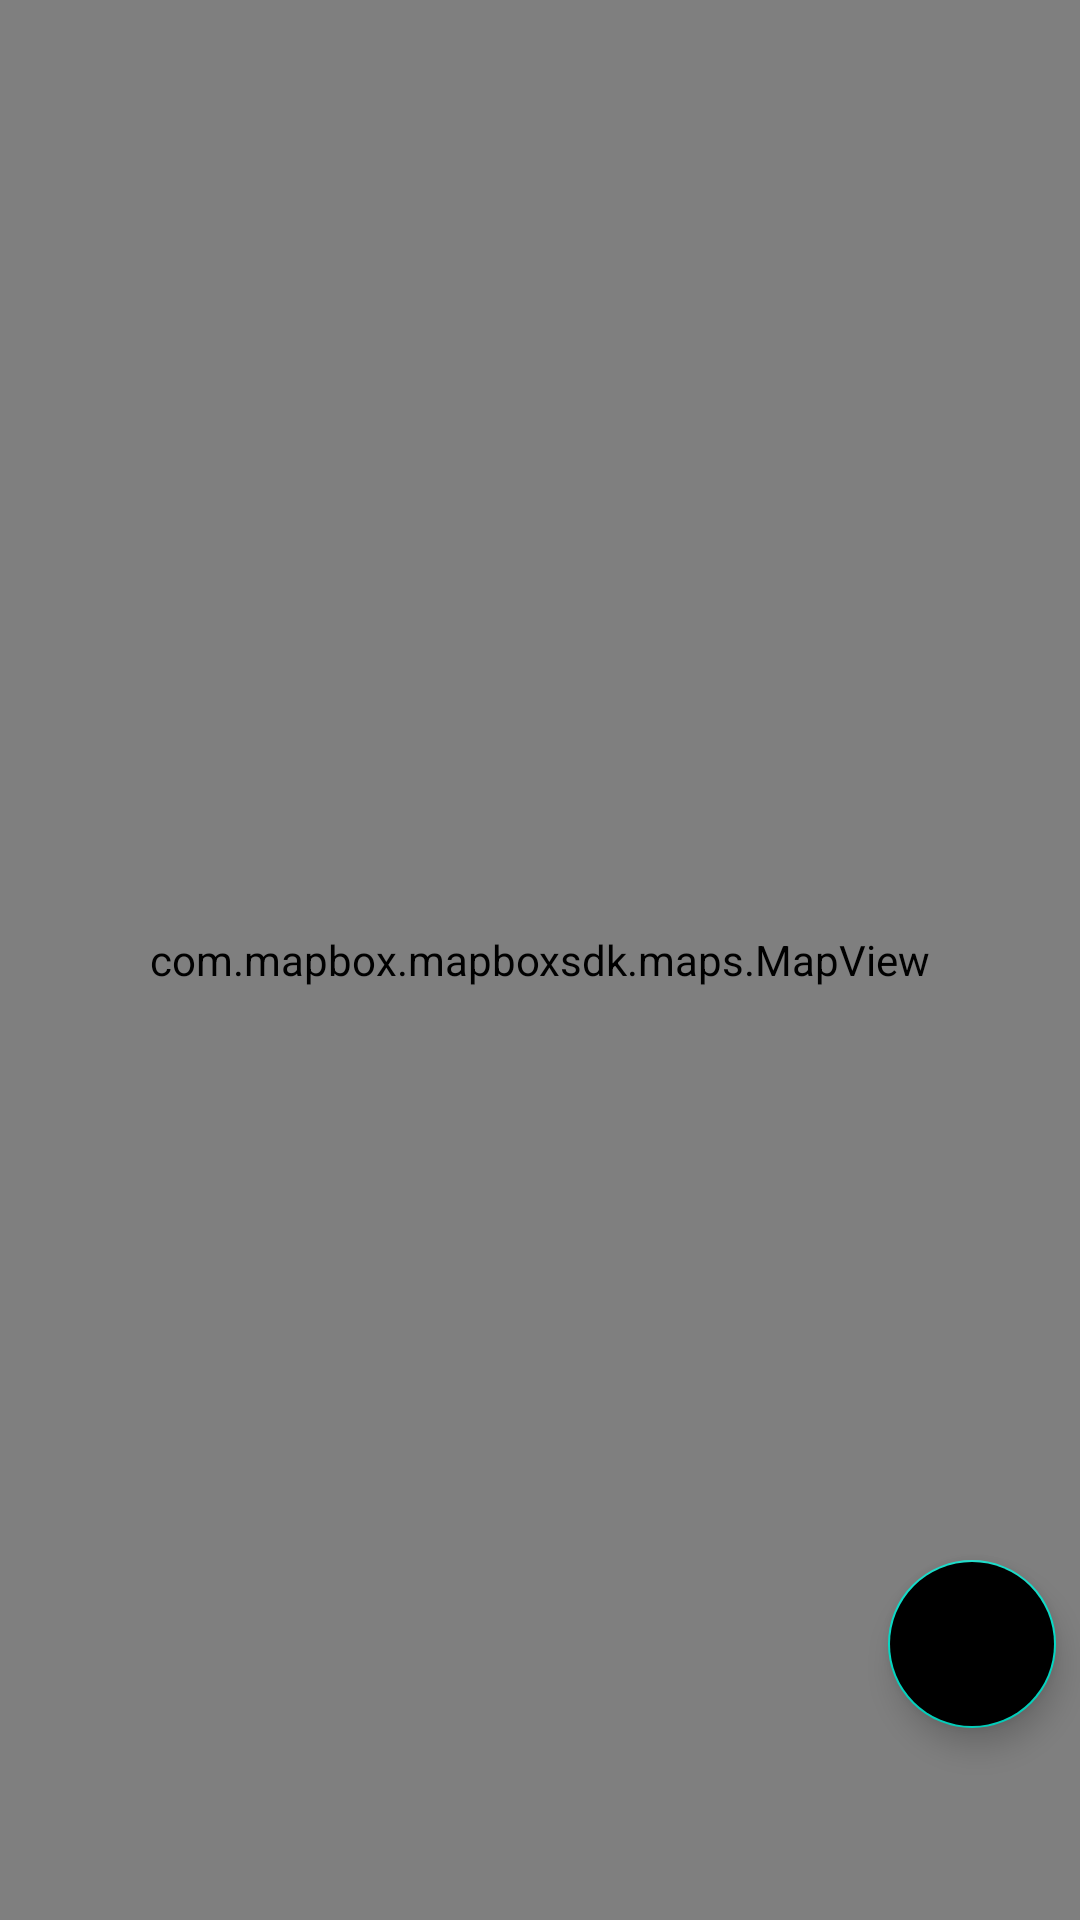

Android layout source for this screen:
<!-- AndroidManifest.xml: application theme Theme.E2e4testwork -->
<!-- res/layout/maps_fragment.xml -->
<?xml version="1.0" encoding="utf-8"?>
<androidx.constraintlayout.widget.ConstraintLayout xmlns:android="http://schemas.android.com/apk/res/android"
    xmlns:mapbox="http://schemas.android.com/apk/res-auto"
    android:layout_width="match_parent"
    android:layout_height="match_parent">

    <com.google.android.material.floatingactionbutton.FloatingActionButton
        android:id="@+id/locationFAB"
        android:layout_width="wrap_content"
        android:layout_height="wrap_content"
        android:layout_marginEnd="8dp"
        android:layout_marginRight="8dp"
        android:layout_marginBottom="64dp"
        android:backgroundTint="@color/gray"
        android:clickable="true"
        android:contentDescription="@string/center_cam"
        android:focusable="true"
        mapbox:layout_constraintBottom_toBottomOf="@+id/mapView"
        mapbox:layout_constraintEnd_toEndOf="parent"
        mapbox:srcCompat="@drawable/ic_baseline_near_me_24" />

    <com.mapbox.mapboxsdk.maps.MapView
        android:id="@+id/mapView"
        android:layout_width="match_parent"
        android:layout_height="match_parent"
        mapbox:mapbox_cameraTargetLat="55.751244"
        mapbox:mapbox_cameraTargetLng="37.618423"
        mapbox:mapbox_cameraZoom="10.0" >

    </com.mapbox.mapboxsdk.maps.MapView>
</androidx.constraintlayout.widget.ConstraintLayout>
<!-- resources referenced by this layout -->
<resources>
  <string name="center_cam">Center cam</string>
  <style name="Theme.E2e4testwork" parent="Theme.AppCompat.Light.NoActionBar">
          
          <item name="colorPrimary">@color/purple_500</item>
          <item name="colorPrimaryDark">@color/purple_700</item>
          <item name="colorAccent">@color/teal_200</item>
          <item name="android:windowFullscreen">true</item>
          
      </style>
  <!-- not gathered from this repository: default colours our renderer supplied (Android Studio template values) -->
  <color name="purple_500">#FF6200EE</color>
  <color name="purple_700">#FF3700B3</color>
  <color name="teal_200">#FF03DAC5</color>
</resources>
